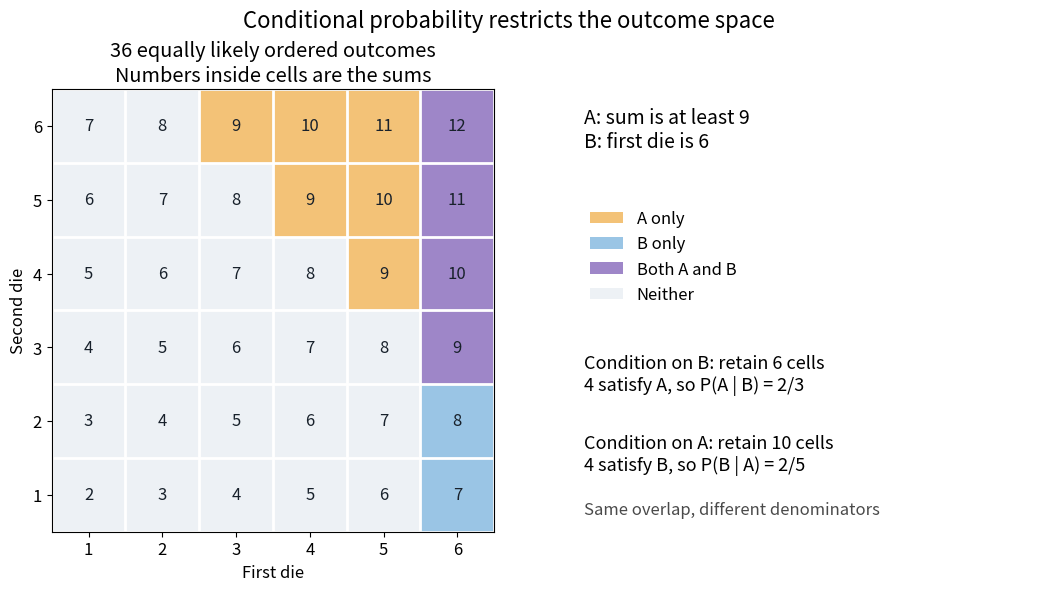

Python code for this plot:
"""Show exact conditional probabilities on the 36 ordered dice outcomes."""

from fractions import Fraction
from pathlib import Path

import matplotlib.pyplot as plt
from matplotlib.colors import ListedColormap
from matplotlib.patches import Patch
import numpy as np


def main():
    first, second = np.meshgrid(np.arange(1, 7), np.arange(1, 7))
    event_a = first + second >= 9
    event_b = first == 6
    both = event_a & event_b
    assert event_a.sum() == 10 and event_b.sum() == 6 and both.sum() == 4
    assert Fraction(int(both.sum()), int(event_b.sum())) == Fraction(2, 3)
    assert Fraction(int(both.sum()), int(event_a.sum())) == Fraction(2, 5)
    categories = event_a.astype(int) + 2 * event_b.astype(int)
    colors = ['#edf1f5', '#f3c277', '#9ac5e5', '#9e86c8']
    plt.rcParams.update({'font.size': 12})
    fig, axes = plt.subplots(1, 2, figsize=(10.8, 5.8), layout='constrained',
                             facecolor='white', gridspec_kw={'width_ratios': [1.3, 1]})
    ax, summary = axes
    ax.imshow(categories, origin='lower', cmap=ListedColormap(colors),
              vmin=-.5, vmax=3.5, extent=(.5, 6.5, .5, 6.5))
    for x in range(1, 7):
        for y in range(1, 7):
            ax.text(x, y, f'{x + y}', ha='center', va='center', color='#18212b')
    ax.set(xticks=range(1, 7), yticks=range(1, 7), xlabel='First die', ylabel='Second die',
           title='36 equally likely ordered outcomes\nNumbers inside cells are the sums')
    ax.set_xticks(np.arange(.5, 7), minor=True)
    ax.set_yticks(np.arange(.5, 7), minor=True)
    ax.grid(which='minor', color='white', linewidth=2)
    ax.tick_params(which='minor', length=0)
    summary.axis('off')
    summary.text(0, .96, 'A: sum is at least 9\nB: first die is 6', va='top', fontsize=14)
    summary.legend(handles=[Patch(facecolor=colors[1], label='A only'),
                            Patch(facecolor=colors[2], label='B only'),
                            Patch(facecolor=colors[3], label='Both A and B'),
                            Patch(facecolor=colors[0], label='Neither')],
                   loc='upper left', bbox_to_anchor=(-.02, .76), frameon=False)
    summary.text(0, .40, 'Condition on B: retain 6 cells\n4 satisfy A, so P(A | B) = 2/3',
                 va='top', fontsize=13)
    summary.text(0, .22, 'Condition on A: retain 10 cells\n4 satisfy B, so P(B | A) = 2/5',
                 va='top', fontsize=13)
    summary.text(0, .04, 'Same overlap, different denominators', fontsize=12, color='#4a4a4a')
    fig.suptitle('Conditional probability restricts the outcome space', fontsize=16)
    fig.savefig(Path.cwd() / 'conditional-probability-dice.png', dpi=120, facecolor='white')
    plt.close(fig)


if __name__ == '__main__':
    main()
